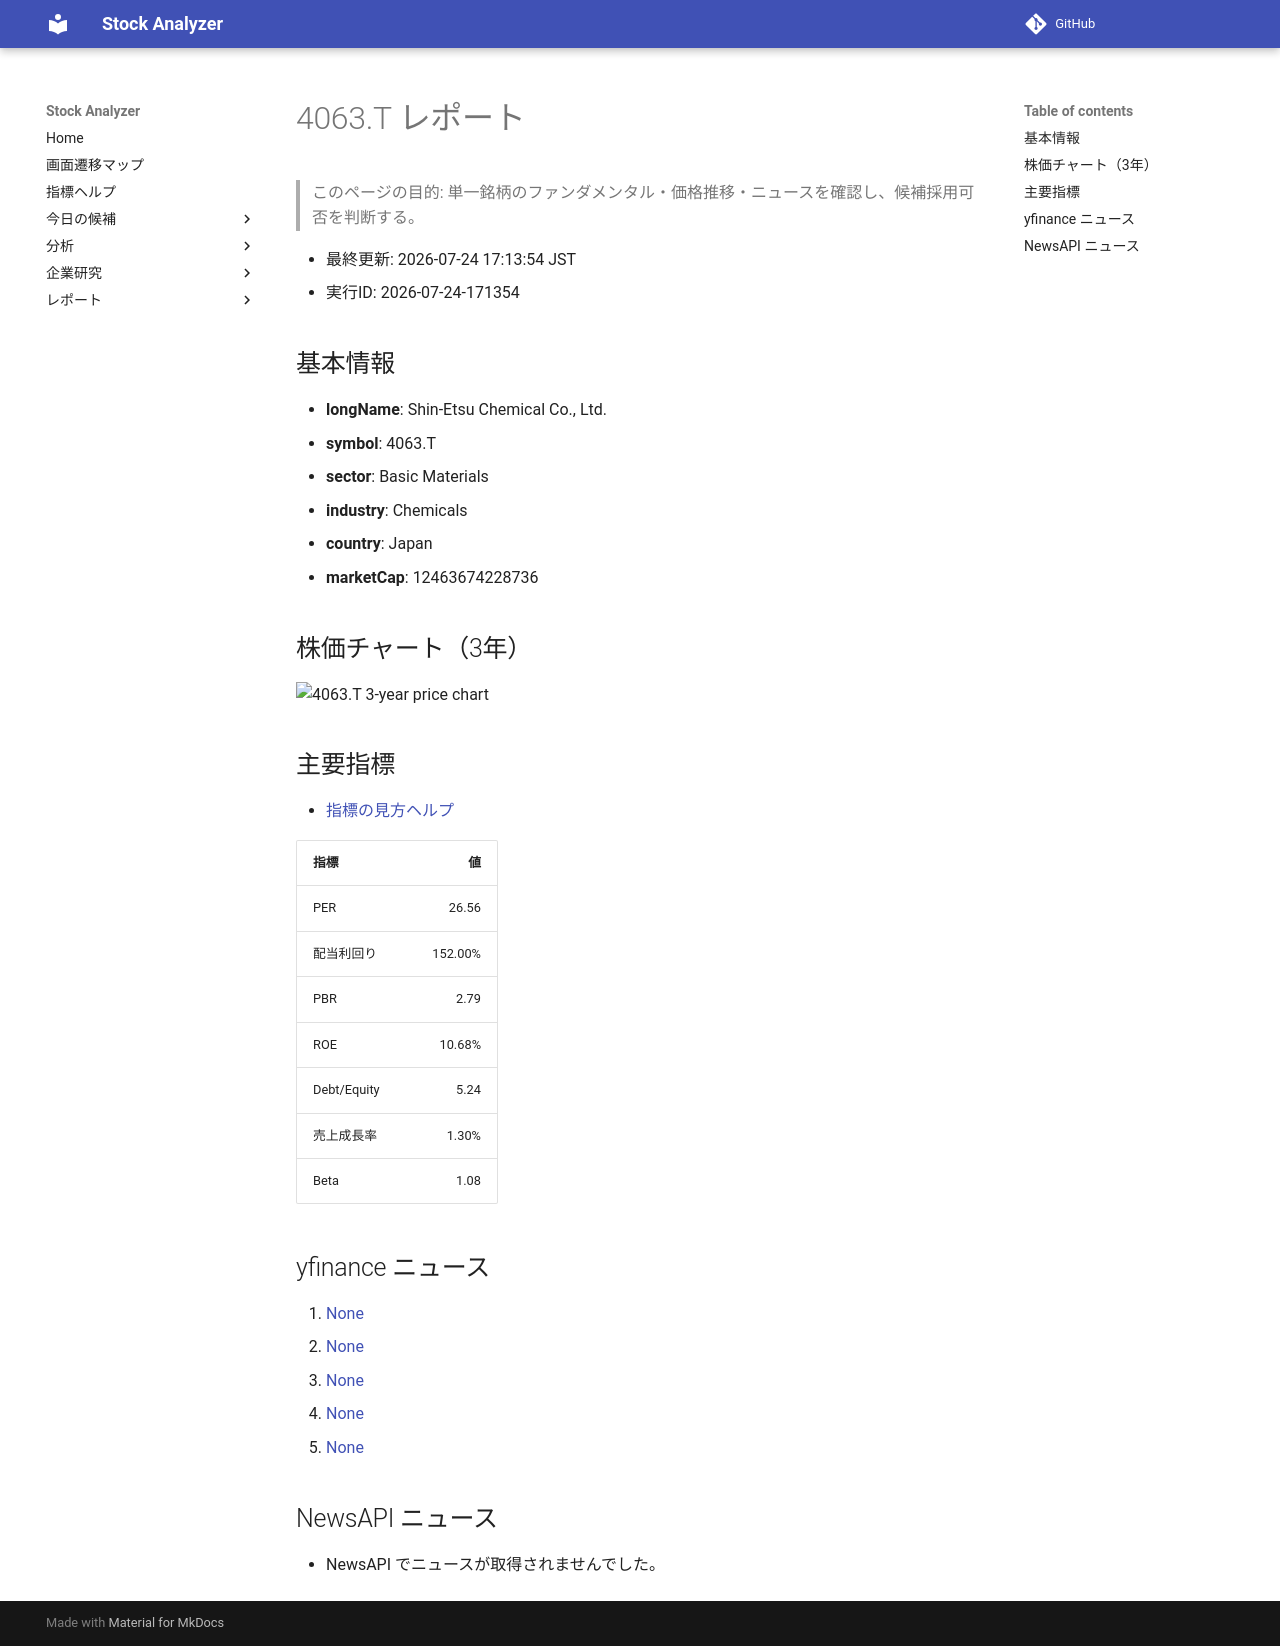

repository: Yumi-note/Making-APP · page: reports/2026-07-24/171354/4063_T/index.html · generator: mkdocs

# 4063.T レポート

> このページの目的: 単一銘柄のファンダメンタル・価格推移・ニュースを確認し、候補採用可否を判断する。

- 最終更新: 2026-07-24 17:13:54 JST
- 実行ID: 2026-07-24-171354

## 基本情報

- **longName**: Shin-Etsu Chemical Co., Ltd.
- **symbol**: 4063.T
- **sector**: Basic Materials
- **industry**: Chemicals
- **country**: Japan
- **marketCap**: 12463674228736

## 株価チャート（3年）

![4063.T 3-year price chart](4063_T_3y.png)

## 主要指標

- [指標の見方ヘルプ](../../../../indicators.md)

| 指標 | 値 |
|---|---:|
| PER | 26.56 |
| 配当利回り | 152.00% |
| PBR | 2.79 |
| ROE | 10.68% |
| Debt/Equity | 5.24 |
| 売上成長率 | 1.30% |
| Beta | 1.08 |

## yfinance ニュース

1. [None](None)
2. [None](None)
3. [None](None)
4. [None](None)
5. [None](None)

## NewsAPI ニュース

- NewsAPI でニュースが取得されませんでした。
